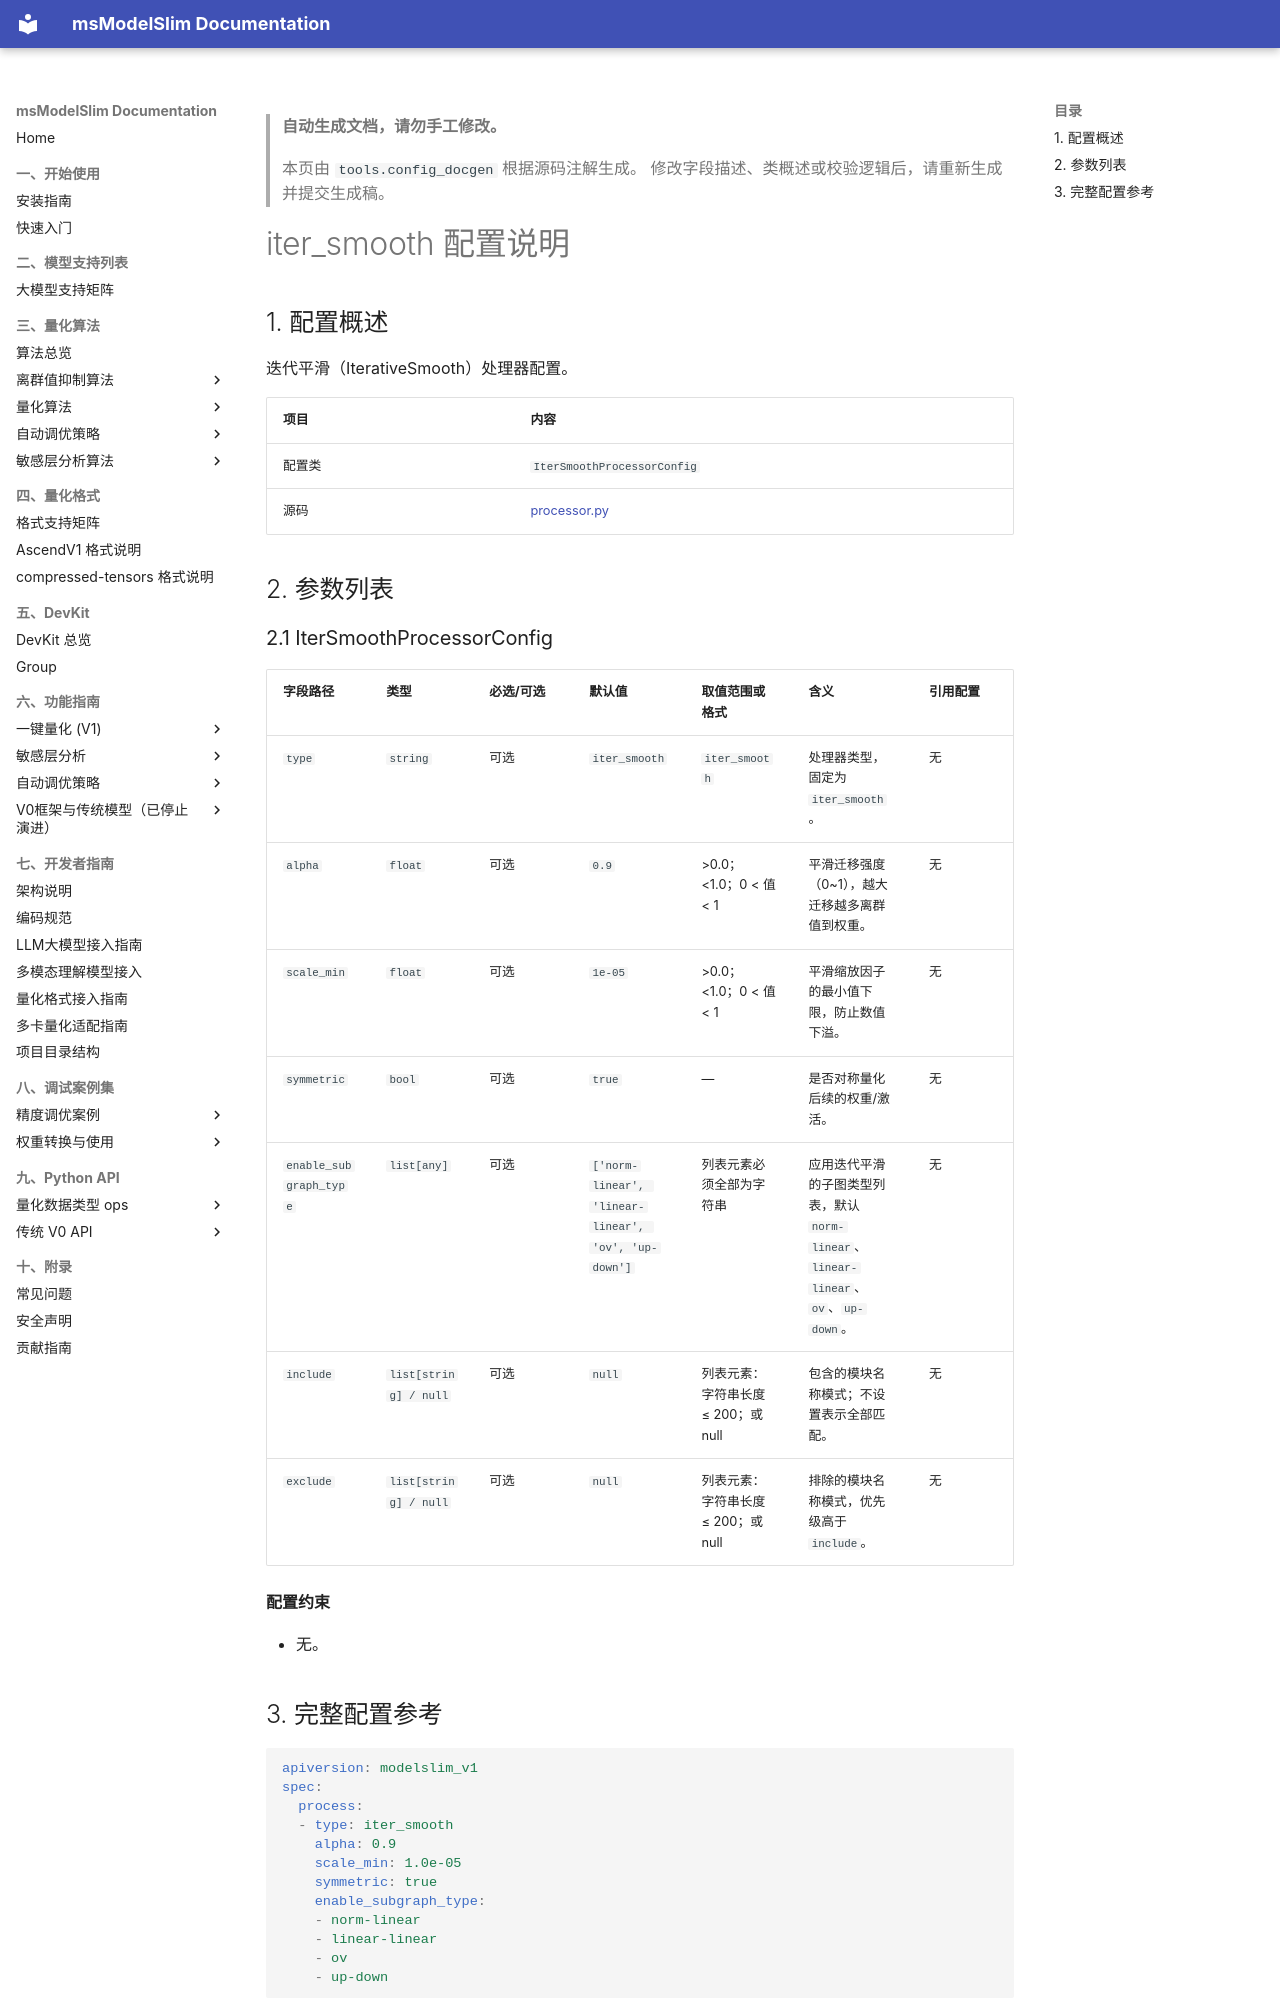

repository: Ascend/msmodelslim · page: zh/api_reference/config/processor/iter_smooth/index.html · generator: mkdocs

<!-- generated-by: tools.config_docgen ; class: msmodelslim.core.quantization_algorithm.anti_outlier.iter_smooth.processor.IterSmoothProcessorConfig -->
> **自动生成文档，请勿手工修改。**
>
> 本页由 `tools.config_docgen` 根据源码注解生成。
> 修改字段描述、类概述或校验逻辑后，请重新生成并提交生成稿。

# iter_smooth 配置说明

## 1. 配置概述

迭代平滑（IterativeSmooth）处理器配置。

| 项目 | 内容 |
|------|------|
| 配置类 | `IterSmoothProcessorConfig` |
| 源码 | [processor.py](../../../../../msmodelslim/core/quantization_algorithm/anti_outlier/iter_smooth/processor.py) |

## 2. 参数列表

<h3 id="2-1-iter-smooth">2.1 IterSmoothProcessorConfig</h3>

| 字段路径 | 类型 | 必选/可选 | 默认值 | 取值范围或格式 | 含义 | 引用配置 |
|----------|------|-----------|--------|----------------|------|----------|
| `type` | `string` | 可选 | `iter_smooth` | `iter_smooth` | 处理器类型，固定为 `iter_smooth`。 | 无 |
| `alpha` | `float` | 可选 | `0.9` | >0.0；<1.0；0 < 值 < 1 | 平滑迁移强度（0~1），越大迁移越多离群值到权重。 | 无 |
| `scale_min` | `float` | 可选 | `1e-05` | >0.0；<1.0；0 < 值 < 1 | 平滑缩放因子的最小值下限，防止数值下溢。 | 无 |
| `symmetric` | `bool` | 可选 | `true` | — | 是否对称量化后续的权重/激活。 | 无 |
| `enable_subgraph_type` | `list[any]` | 可选 | `['norm-linear', 'linear-linear', 'ov', 'up-down']` | 列表元素必须全部为字符串 | 应用迭代平滑的子图类型列表，默认 `norm-linear`、`linear-linear`、`ov`、`up-down`。 | 无 |
| `include` | `list[string] / null` | 可选 | `null` | 列表元素：字符串长度 ≤ 200；或 null | 包含的模块名称模式；不设置表示全部匹配。 | 无 |
| `exclude` | `list[string] / null` | 可选 | `null` | 列表元素：字符串长度 ≤ 200；或 null | 排除的模块名称模式，优先级高于 `include`。 | 无 |

**配置约束**

- 无。
